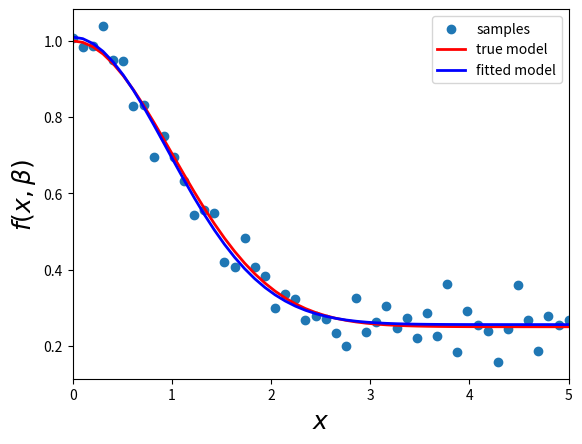

Generate this figure with matplotlib:
import numpy as np
from scipy import optimize 
from matplotlib import pyplot as plt

beta = (0.25, 0.75, 0.5)
def f(x, b0, b1, b2):
    return b0 + b1 * np.exp(-b2 * x**2)

xdata = np.linspace(0, 5, 50)
y = f(xdata, *beta)
ydata = y + 0.05 * np.random.randn(len(xdata))

def g(beta):
    return ydata - f(xdata, *beta)

beta_start = (1, 1, 1)
beta_opt, beta_cov = optimize.leastsq(g, beta_start)

fig, ax = plt.subplots()
ax.scatter(xdata, ydata, label='samples')
ax.plot(xdata, y, 'r', lw=2, label='true model')
ax.plot(xdata, f(xdata, *beta_opt), 'b', lw=2, label='fitted model')
ax.set_xlim(0, 5)
ax.set_xlabel(r"$x$", fontsize=18)
ax.set_ylabel(r"$f(x, \beta)$", fontsize=18)
ax.legend()
plt.show()
